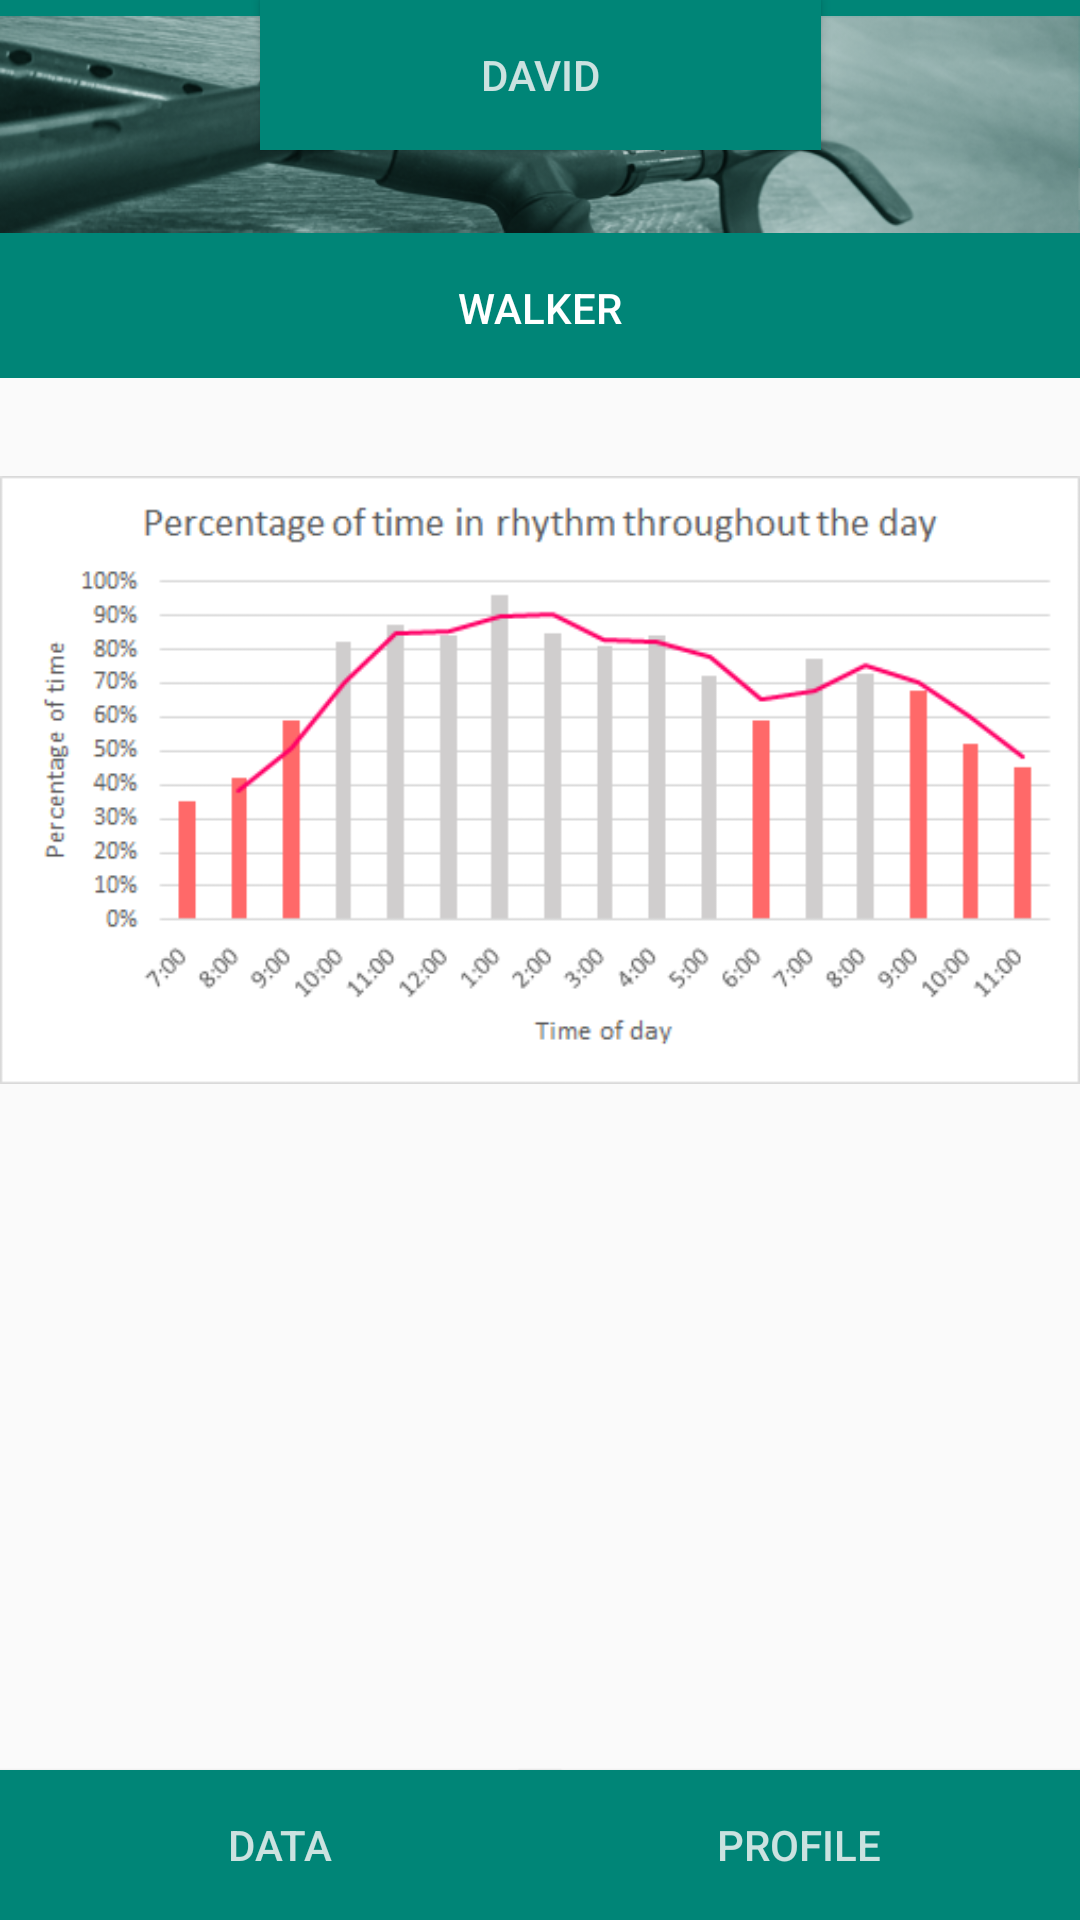

Layout XML and referenced resources for this Android screen:
<!-- AndroidManifest.xml: application theme AppTheme -->
<!-- res/layout/activity_data_tp1.xml -->
<?xml version="1.0" encoding="utf-8"?>
<android.support.constraint.ConstraintLayout xmlns:android="http://schemas.android.com/apk/res/android"
    xmlns:app="http://schemas.android.com/apk/res-auto"
    xmlns:tools="http://schemas.android.com/tools"
    android:layout_width="match_parent"
    android:layout_height="match_parent"
    tools:context=".datapt1">

    <include
        layout="@layout/bottommenutp"
        app:layout_constraintStart_toStartOf="parent"
        app:layout_constraintTop_toTopOf="parent" />

    

    

    <ImageView
        android:id="@+id/imageView3"
        android:layout_width="match_parent"
        android:layout_height="220dp"
        android:layout_marginTop="150dp"
        app:layout_constraintEnd_toEndOf="parent"
        app:layout_constraintStart_toStartOf="parent"
        app:layout_constraintTop_toTopOf="parent"
        app:srcCompat="@drawable/graph_pt1_1" />

    <ImageView
        android:id="@+id/imageView6"
        android:layout_width="match_parent"
        android:layout_height="220dp"
        android:layout_marginTop="16dp"
        app:layout_constraintEnd_toEndOf="parent"
        app:layout_constraintHorizontal_bias="1.0"
        app:layout_constraintStart_toStartOf="parent"
        app:layout_constraintTop_toBottomOf="@+id/imageView3"
        app:srcCompat="@drawable/graph_pt1_2" />


</android.support.constraint.ConstraintLayout>
<!-- res/layout/bottommenutp.xml (included above) -->
<?xml version="1.0" encoding="utf-8"?>
<android.support.constraint.ConstraintLayout
    xmlns:android="http://schemas.android.com/apk/res/android"
    xmlns:app="http://schemas.android.com/apk/res-auto"
    xmlns:tools="http://schemas.android.com/tools"
    android:layout_width="match_parent"
    android:layout_height="match_parent">

    <Button
        android:id="@+id/btn_profile"
        android:layout_width="187dp"
        android:layout_height="50dp"
        android:background="@color/colorPrimary"
        android:fontFamily="sans-serif-medium"
        android:text="@string/title_3"
        android:textColor="@color/colorMenutext"
        app:layout_constraintBottom_toBottomOf="parent"
        app:layout_constraintEnd_toEndOf="parent" />

    <Button
        android:id="@+id/btn_data"
        android:layout_width="187dp"
        android:layout_height="50dp"
        android:background="@color/colorPrimary"
        android:fontFamily="sans-serif-medium"
        android:text="@string/title_2"
        android:textColor="@color/colorMenutext"
        app:layout_constraintBottom_toBottomOf="parent"
        app:layout_constraintStart_toStartOf="parent" />

    <Button
        android:id="@+id/btn_back"
        android:layout_width="187dp"
        android:layout_height="50dp"
        android:layout_marginStart="8dp"
        android:layout_marginEnd="8dp"
        android:background="@color/colorPrimary"
        android:fontFamily="sans-serif-medium"
        android:text="David"
        android:textColor="@color/colorMenutext"
        app:layout_constraintEnd_toEndOf="parent"
        app:layout_constraintStart_toStartOf="parent"
        app:layout_constraintTop_toTopOf="parent" />

    <android.support.v7.widget.Toolbar
        android:id="@+id/toolbar"
        android:layout_width="match_parent"
        android:layout_height="wrap_content"
        android:layout_marginTop="70dp"
        android:background="?attr/colorPrimary"
        android:minHeight="?attr/actionBarSize"
        android:theme="?attr/actionBarTheme"
        app:layout_constraintEnd_toEndOf="parent"
        app:layout_constraintHorizontal_bias="0.0"
        app:layout_constraintStart_toStartOf="parent"
        app:layout_constraintTop_toTopOf="parent" />

    <android.support.v7.widget.Toolbar
        android:id="@+id/toolbar2"
        android:layout_width="match_parent"
        android:layout_height="wrap_content"
        android:background="?attr/colorPrimary"
        android:minHeight="?attr/actionBarSize"
        android:theme="?attr/actionBarTheme"
        app:layout_constraintEnd_toEndOf="parent"
        app:layout_constraintHorizontal_bias="0.0"
        app:layout_constraintStart_toStartOf="parent"
        app:layout_constraintTop_toTopOf="parent" />

    <ImageView
        android:id="@+id/imageView"
        android:layout_width="match_parent"
        android:layout_height="83dp"
        app:layout_constraintEnd_toEndOf="parent"
        app:layout_constraintStart_toStartOf="parent"
        app:layout_constraintTop_toTopOf="parent"
        app:srcCompat="@drawable/header" />

    <TextView
        android:id="@+id/input"
        android:layout_width="wrap_content"
        android:layout_height="wrap_content"
        android:layout_marginStart="8dp"
        android:layout_marginTop="10dp"
        android:layout_marginEnd="8dp"
        android:fontFamily="sans-serif-medium"
        android:text="@string/app_name"
        android:textAllCaps="true"
        android:textColor="@android:color/white"
        android:textSize="14sp"
        app:layout_constraintEnd_toEndOf="parent"
        app:layout_constraintStart_toStartOf="parent"
        app:layout_constraintTop_toBottomOf="@+id/imageView" />

</android.support.constraint.ConstraintLayout>
<!-- resources referenced by this layout -->
<resources>
  <color name="colorMenutext">#CBE2E0</color>
  <color name="colorPrimary">#008577</color>
  <!-- drawable graph_pt1_1: png bitmap (drawable, 15628 bytes) -->
  <!-- drawable header: png bitmap (drawable, 146104 bytes) -->
  <string name="app_name">Walker</string>
  <string name="title_2">Data</string>
  <string name="title_3">Profile</string>
  <style name="AppTheme" parent="Theme.AppCompat.Light.NoActionBar">
          <item name="colorPrimary">@color/colorPrimary</item>
          <item name="colorPrimaryDark">@color/colorPrimaryDark</item>
          <item name="colorAccent">@color/colorAccent</item>
          <item name="android:listViewStyle">@style/yourStyleForSpinnerItem</item>
      </style>
  <color name="colorPrimaryDark">#00574B</color>
  <color name="colorAccent">#D81B60</color>
  <style name="yourStyleForSpinnerItem">
          <item name="android:textColor">@color/colorText</item>
          <item name="android:textSize">14sp</item>
          <item name="android:gravity">center</item>
          <item name="android:paddingLeft">15dp</item>
      </style>
  <color name="colorText">#757575</color>
</resources>
